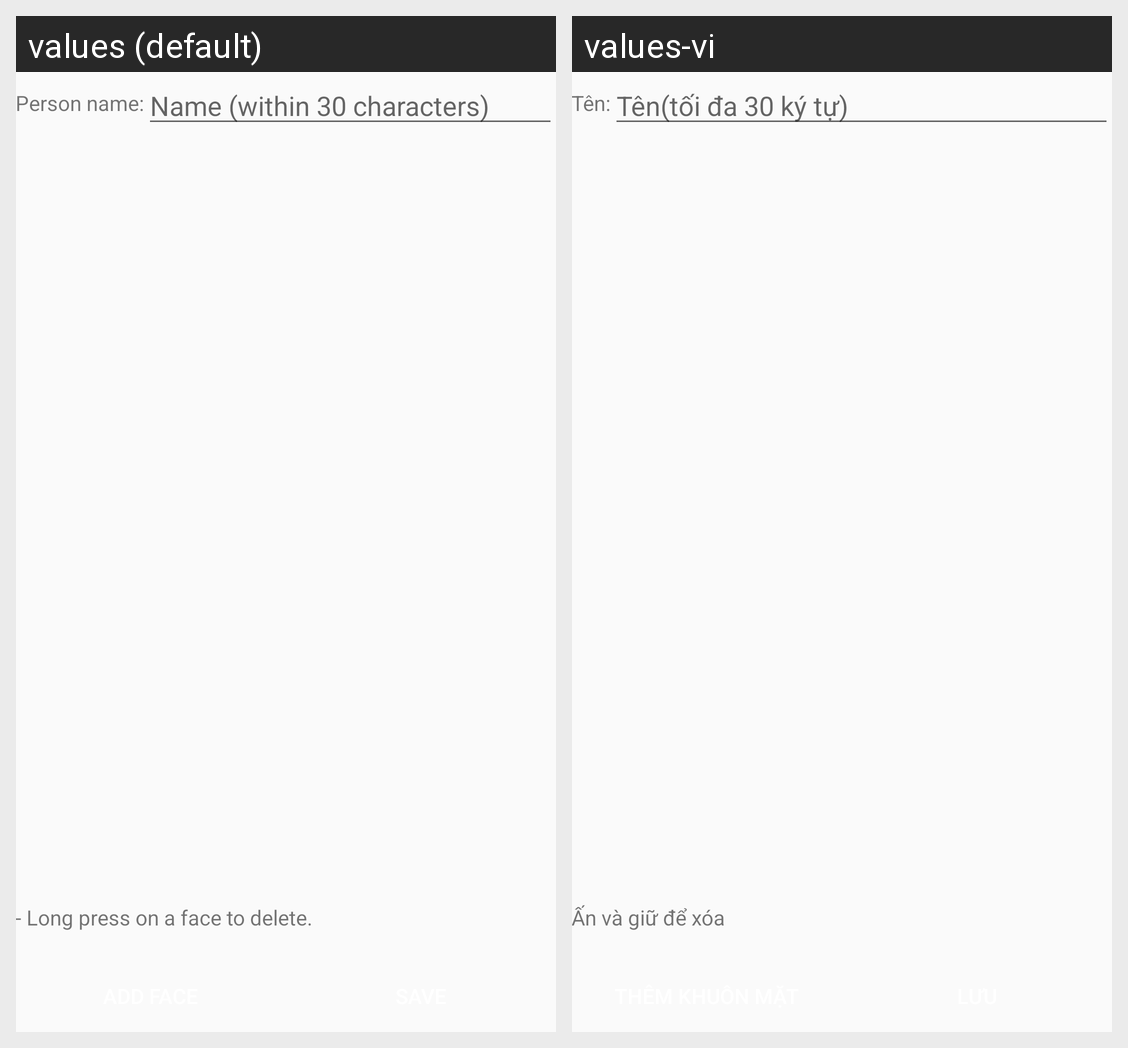

The same Android screen rendered under two of its app's locales, left to right. List the strings drawn on it with the default value and each locale's translation.
Android screen res/layout/activity_person.xml rendered under 2 locales, left to right: values (default), values-vi. Device: Nexus 5 (rendered at 1080×1920; each locale shown at half size, 540×960, under a caption strip naming it); theme AppTheme.
Strings drawn on this screen, with the default value and each locale's value (text and hints the layout hard-codes, and strings that could not be matched under every locale, appear in the picture but are not listed):

person_name
  values: Person name:
  values-vi: Tên:

type_in_person_name_tip
  values: Name (within 30 characters)
  values-vi: Tên(tối đa 30 ký tự)

person_tip
  values: - Long press on a face to delete.
  values-vi: Ấn và giữ để xóa
